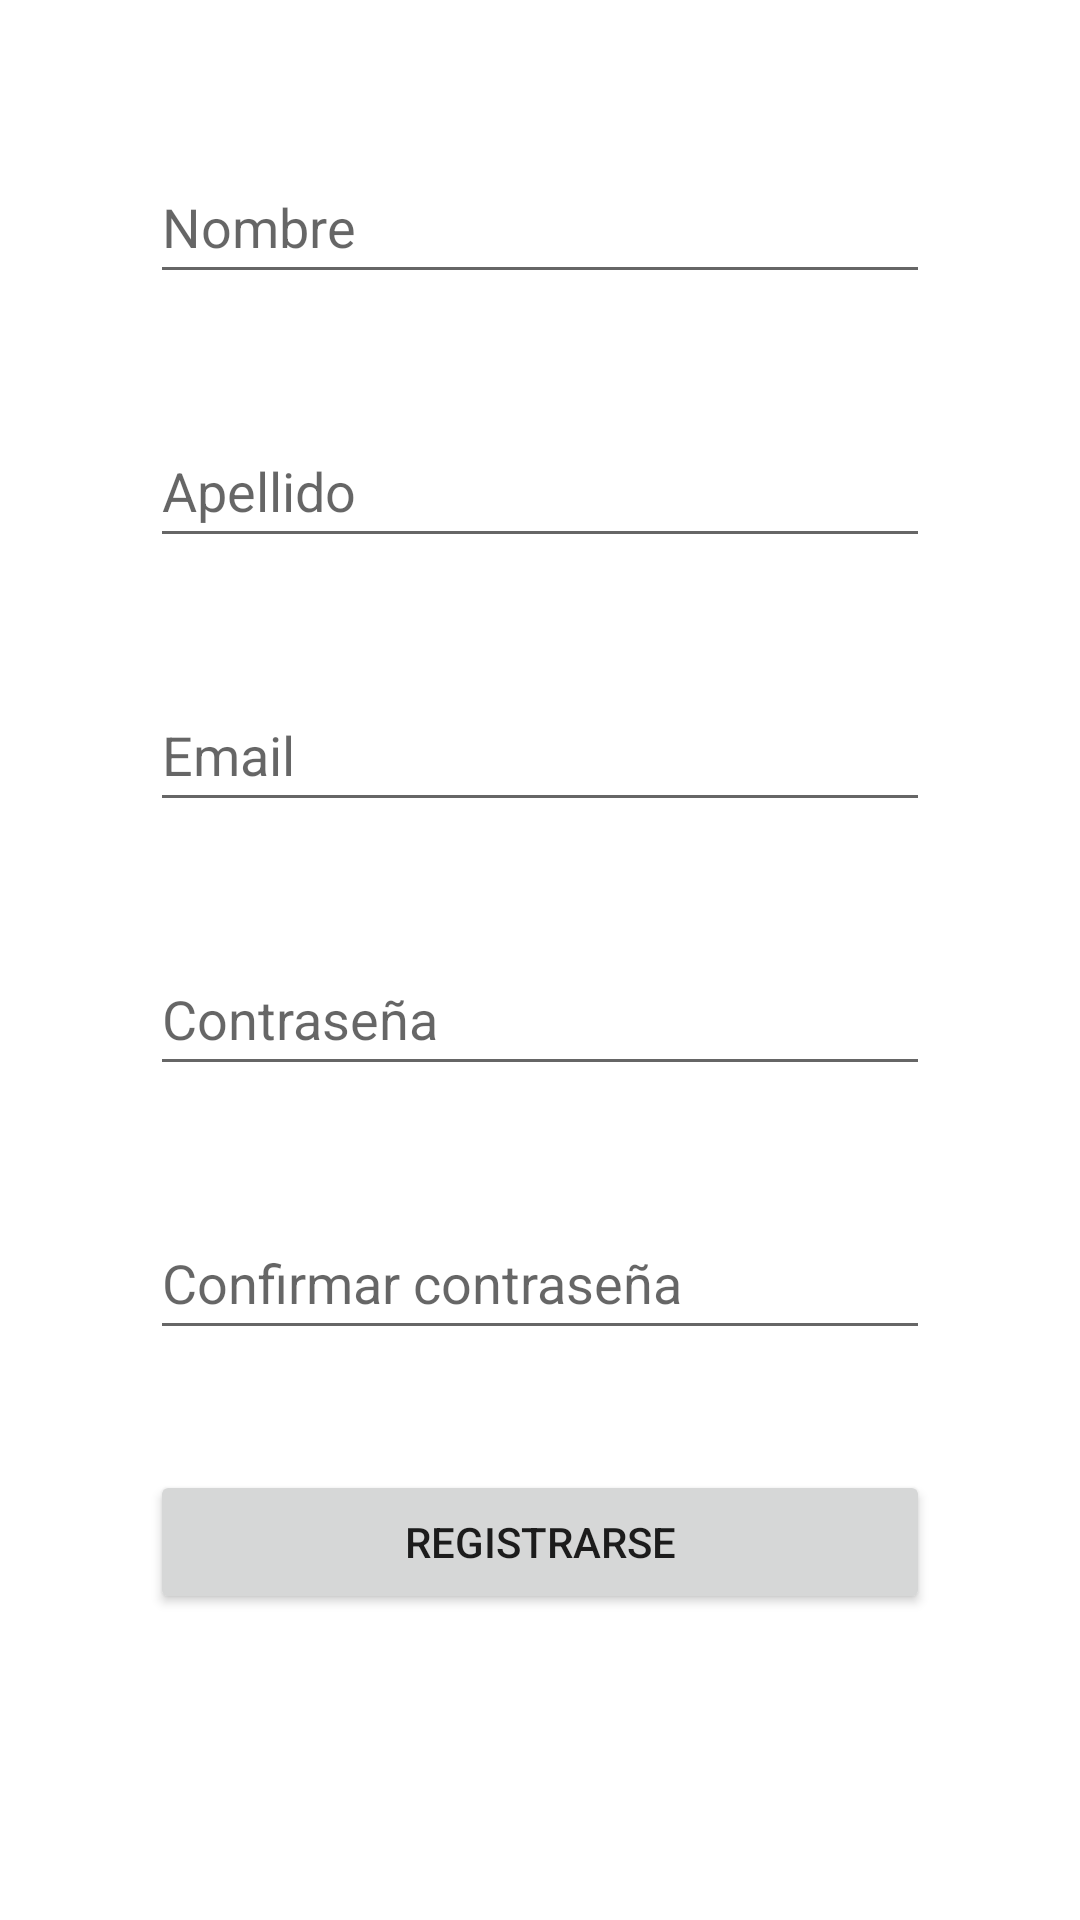

Here is an Android app screen rendered from its layout file. Give the layout XML and the strings, colors and styles it references.
<!-- AndroidManifest.xml: application theme Theme.FirebaseLogin -->
<!-- res/layout/activity_registro.xml -->
<?xml version="1.0" encoding="utf-8"?>
<androidx.constraintlayout.widget.ConstraintLayout xmlns:android="http://schemas.android.com/apk/res/android"
    xmlns:app="http://schemas.android.com/apk/res-auto"
    xmlns:tools="http://schemas.android.com/tools"
    android:layout_width="match_parent"
    android:layout_height="match_parent"
    tools:context=".Registro">

    <ScrollView
        android:layout_width="match_parent"
        android:layout_height="match_parent">

        <LinearLayout
            android:layout_width="match_parent"
            android:layout_height="wrap_content"
            android:orientation="vertical">

            <EditText
                android:id="@+id/etNombre"
                android:layout_width="match_parent"
                android:layout_height="wrap_content"
                android:layout_marginStart="50dp"
                android:layout_marginTop="50dp"
                android:layout_marginEnd="50dp"
                android:ems="10"
                android:focusable="true"
                android:focusableInTouchMode="true"
                android:hint="@string/nombre"
                android:inputType="textPersonName"
                android:minHeight="48dp" />

            <EditText
                android:id="@+id/etApellido"
                android:layout_width="match_parent"
                android:layout_height="48dp"
                android:layout_marginStart="50dp"
                android:layout_marginTop="40dp"
                android:layout_marginEnd="50dp"
                android:ems="10"
                android:focusable="true"
                android:focusableInTouchMode="true"
                android:hint="@string/apellido"
                android:inputType="textPersonName"
                android:minHeight="48dp" />

            <EditText
                android:id="@+id/etEmail"
                android:layout_width="match_parent"
                android:layout_height="48dp"
                android:layout_marginStart="50dp"
                android:layout_marginTop="40dp"
                android:layout_marginEnd="50dp"
                android:ems="10"
                android:hint="@string/email"
                android:inputType="textEmailAddress"
                android:minHeight="48dp" />

            <EditText
                android:id="@+id/etPwd"
                android:layout_width="match_parent"
                android:layout_height="48dp"
                android:layout_marginStart="50dp"
                android:layout_marginTop="40dp"
                android:layout_marginEnd="50dp"
                android:ems="10"
                android:hint="@string/contraseña"
                android:inputType="textPassword"
                android:minHeight="48dp" />

            <EditText
                android:id="@+id/etPwdConfirmar"
                android:layout_width="match_parent"
                android:layout_height="48dp"
                android:layout_marginStart="50dp"
                android:layout_marginTop="40dp"
                android:layout_marginEnd="50dp"
                android:ems="10"
                android:hint="@string/confirmar_contraseña"
                android:inputType="textPassword"
                android:minHeight="48dp" />

            <Button
                android:id="@+id/btRegistrarse"
                android:layout_width="match_parent"
                android:layout_height="48dp"
                android:layout_marginStart="50dp"
                android:layout_marginTop="40dp"
                android:layout_marginEnd="50dp"
                android:layout_marginBottom="50dp"
                android:text="@string/registrarse" />

        </LinearLayout>
    </ScrollView>


</androidx.constraintlayout.widget.ConstraintLayout>
<!-- resources referenced by this layout -->
<resources>
  <string name="apellido">Apellido</string>
  <string name="email">Email</string>
  <string name="nombre">Nombre</string>
  <string name="registrarse">Registrarse</string>
  <style name="Theme.FirebaseLogin" parent="Theme.MaterialComponents.DayNight.DarkActionBar">
          
          <item name="colorPrimary">@color/primario</item>
          <item name="colorPrimaryVariant">@color/primario</item>
          <item name="colorOnPrimary">@color/white</item>
          
          <item name="colorSecondary">@color/primario</item>
          <item name="colorSecondaryVariant">@color/primario</item>
          <item name="colorOnSecondary">@color/white</item>
          
          <item name="android:statusBarColor" tools:targetApi="l">?attr/colorPrimaryVariant</item>
          
          <item name="android:windowTranslucentNavigation">true</item>
      </style>
          //Splash theme
  <color name="primario">#0B5B97</color>
  <color name="white">#FFFFFFFF</color>
</resources>
